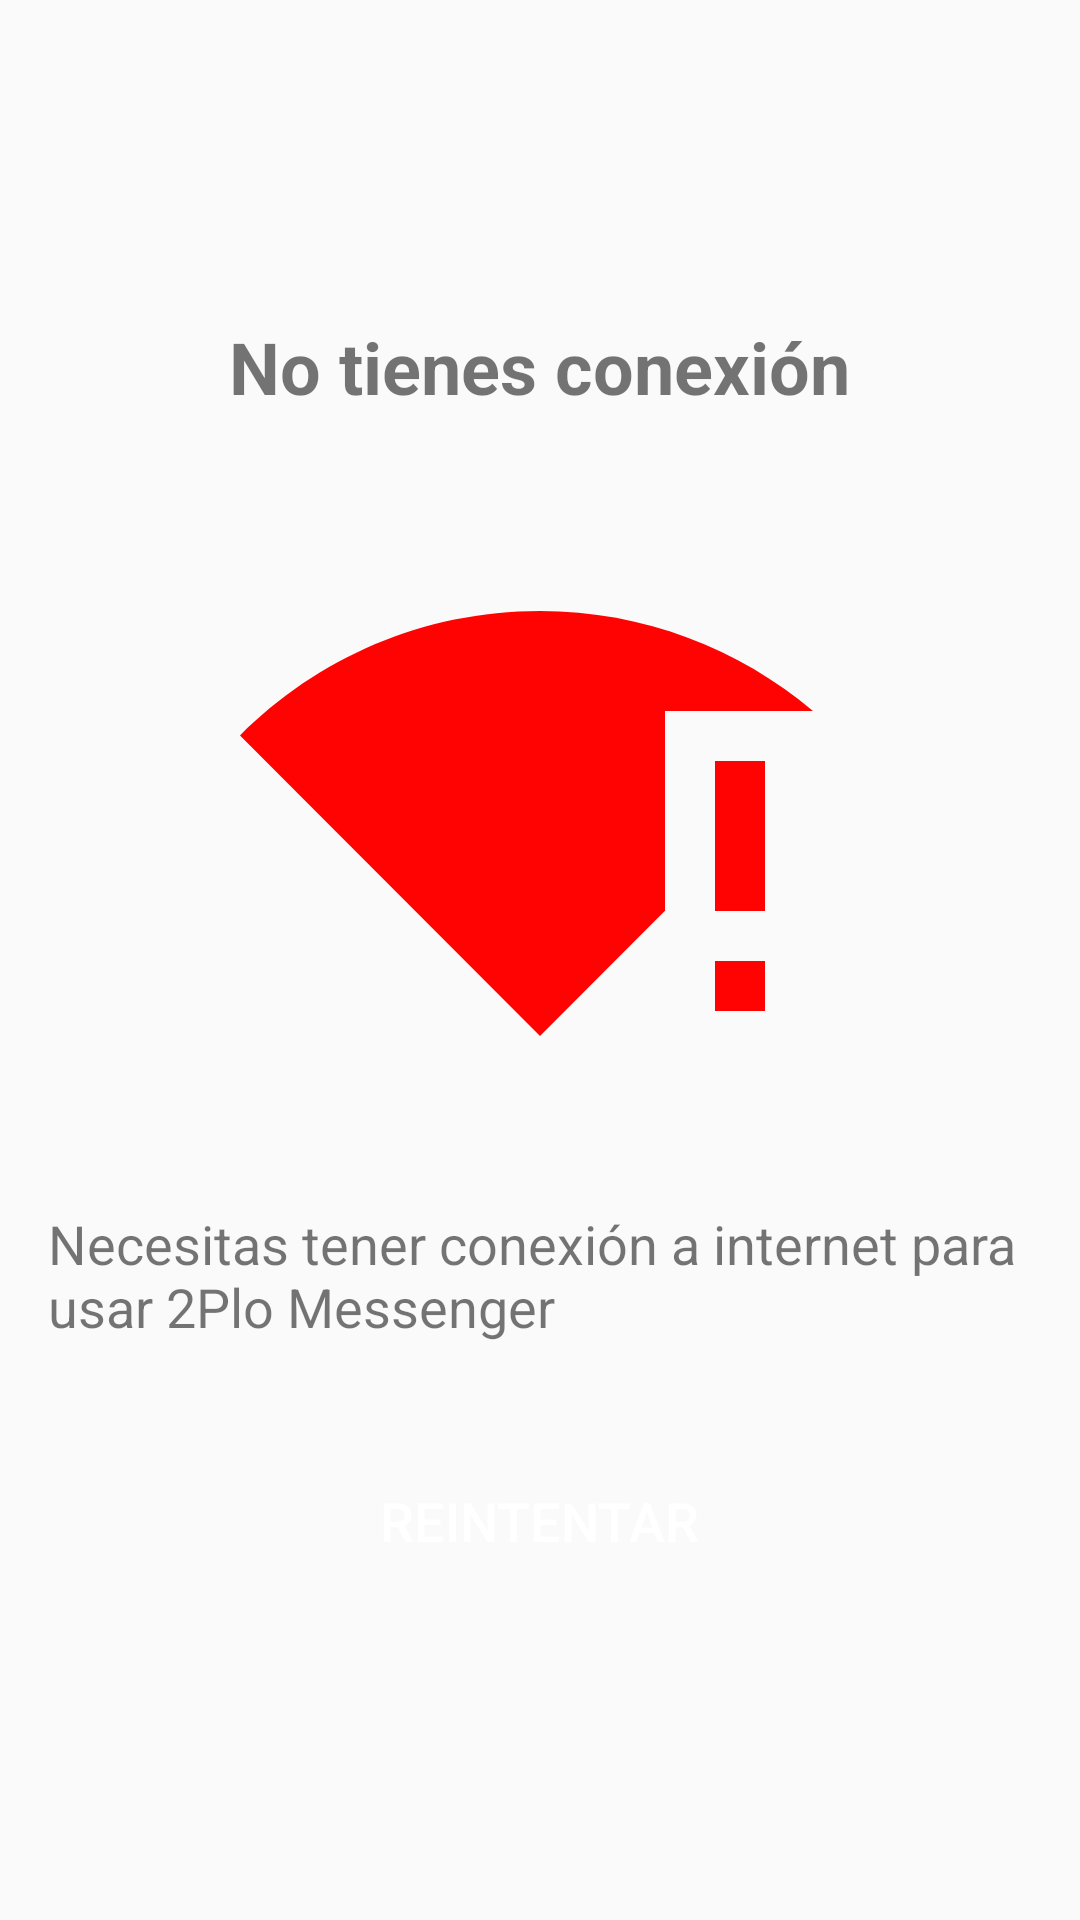

Layout XML and referenced resources for this Android screen:
<!-- AndroidManifest.xml: application theme Theme.2PloMessenger -->
<!-- res/layout/activity_no_internet.xml -->
<?xml version="1.0" encoding="utf-8"?>
<LinearLayout xmlns:android="http://schemas.android.com/apk/res/android"
    xmlns:app="http://schemas.android.com/apk/res-auto"
    xmlns:tools="http://schemas.android.com/tools"
    android:layout_width="match_parent"
    android:layout_height="match_parent"
    android:orientation="vertical"
    android:gravity="center"
    android:padding="16dp"
    tools:context=".NoInternetActivity">
    <TextView
        android:layout_width="wrap_content"
        android:layout_height="wrap_content"
        android:text="@string/no_tienes_conexi_n"
        android:textSize="24sp"
        android:textStyle="bold" />

    <ImageView
        android:layout_width="200dp"
        android:layout_height="200dp"
        android:src="@drawable/baseline_signal_wifi_statusbar_connected_no_internet_4_24"
        android:layout_marginTop="32dp"
        android:contentDescription="@string/image_description"/>

    <TextView
        android:layout_width="wrap_content"
        android:layout_height="wrap_content"
        android:text="@string/necesitas_tener_conexi_n_a_internet_para_usar_2plo_messenger"
        android:textSize="18sp"
        android:layout_marginTop="32dp"/>
    <Button
        android:id="@+id/btnreintentar"
        android:layout_width="wrap_content"
        android:layout_height="wrap_content"
        android:text="@string/reintentar"
        android:textSize="18sp"
        android:layout_marginTop="32dp"
        android:padding="15dp"
        android:textColor="@color/white"
        android:background="@drawable/boton_redondeado"
        android:backgroundTint="@color/fb_color"/>
</LinearLayout>
<!-- resources referenced by this layout -->
<resources>
  <color name="fb_color">#034CEF</color>
  <color name="white">#FFFFFFFF</color>
  <!-- drawable baseline_signal_wifi_statusbar_connected_no_internet_4_24 (drawable) -->
  <vector android:alpha="0.99" android:height="25dp"
      android:tint="#FF0000" android:viewportHeight="24"
      android:viewportWidth="24" android:width="25dp" xmlns:android="http://schemas.android.com/apk/res/android">
      <path android:fillColor="@android:color/white" android:pathData="M12,4C7.31,4 3.07,5.9 0,8.98L12,21l5,-5.01V8h5.92C19.97,5.51 16.16,4 12,4z"/>
      <path android:fillColor="@android:color/white" android:pathData="M19,18h2v2h-2z"/>
      <path android:fillColor="@android:color/white" android:pathData="M19,10h2v6h-2z"/>
  </vector>
  <string name="necesitas_tener_conexi_n_a_internet_para_usar_2plo_messenger">Necesitas tener conexión a internet para usar 2Plo Messenger</string>
  <string name="no_tienes_conexi_n">No tienes conexión</string>
  <string name="reintentar">Reintentar</string>
  <style name="Theme.2PloMessenger" parent="Theme.AppCompat.DayNight.NoActionBar">
          
          <item name="colorPrimary">@color/purple_500</item>
          <item name="colorPrimaryVariant">@color/purple_700</item>
          <item name="colorOnPrimary">@color/white</item>
          
          <item name="colorSecondary">@color/teal_200</item>
          <item name="colorSecondaryVariant">@color/teal_700</item>
          <item name="colorOnSecondary">@color/black</item>
          
          <item name="android:statusBarColor" tools:targetApi="l">?attr/colorPrimaryVariant</item>
          
      </style>
  <color name="purple_500">#000000</color>
  <color name="purple_700">#000000</color>
  <color name="teal_200">#FF03DAC5</color>
  <color name="teal_700">#FF018786</color>
  <color name="black">#FF000000</color>
</resources>
